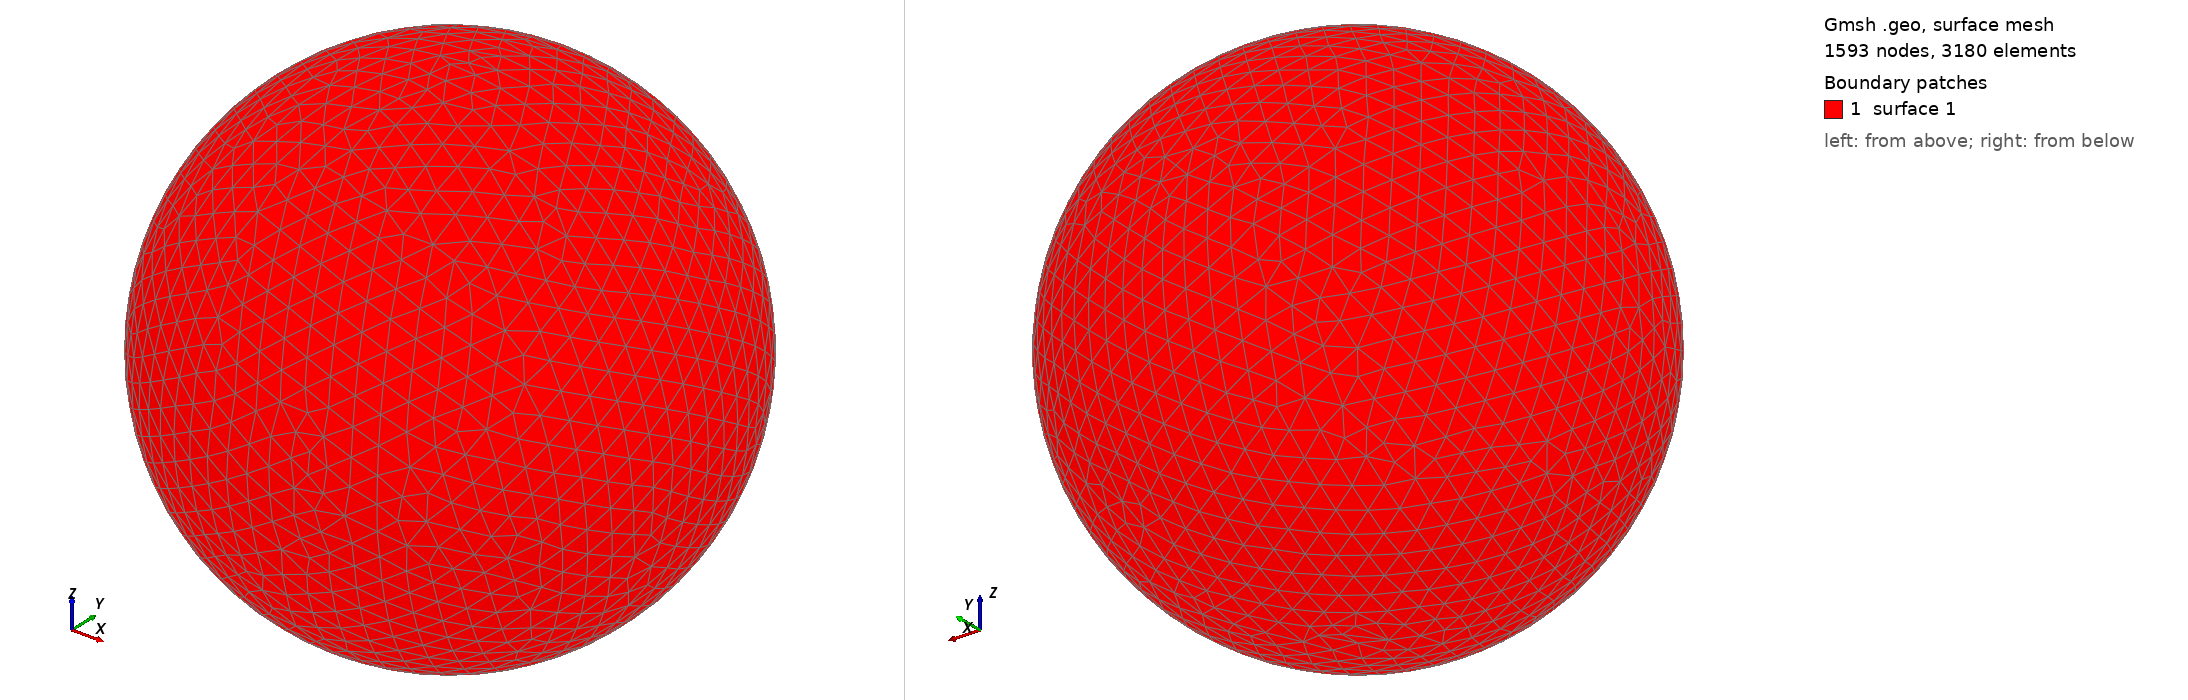

Gmsh geometry script, surface-meshed: 1593 nodes, 3180 surface elements. Boundary patches (legend numbers): 1 surface 1. Left view from above one corner, right view from below the opposite corner. The script declares no physical surfaces, so the legend lists its geometric surfaces. The drawing asked Gmsh for element sizes between 1% and 20% of the model's largest extent; the script's own settings can give other sizes.

=== shot0157.geo (drawn) ===
SetFactory("OpenCASCADE");
Point(1) = {0,0,0,0};
Sphere(1) = {0,0,0,0.00240400};
MeshSize{ PointsOf{ Surface{:}; } } = 0.000240400;
Mesh.ElementOrder=1;
Mesh.Format=39;
